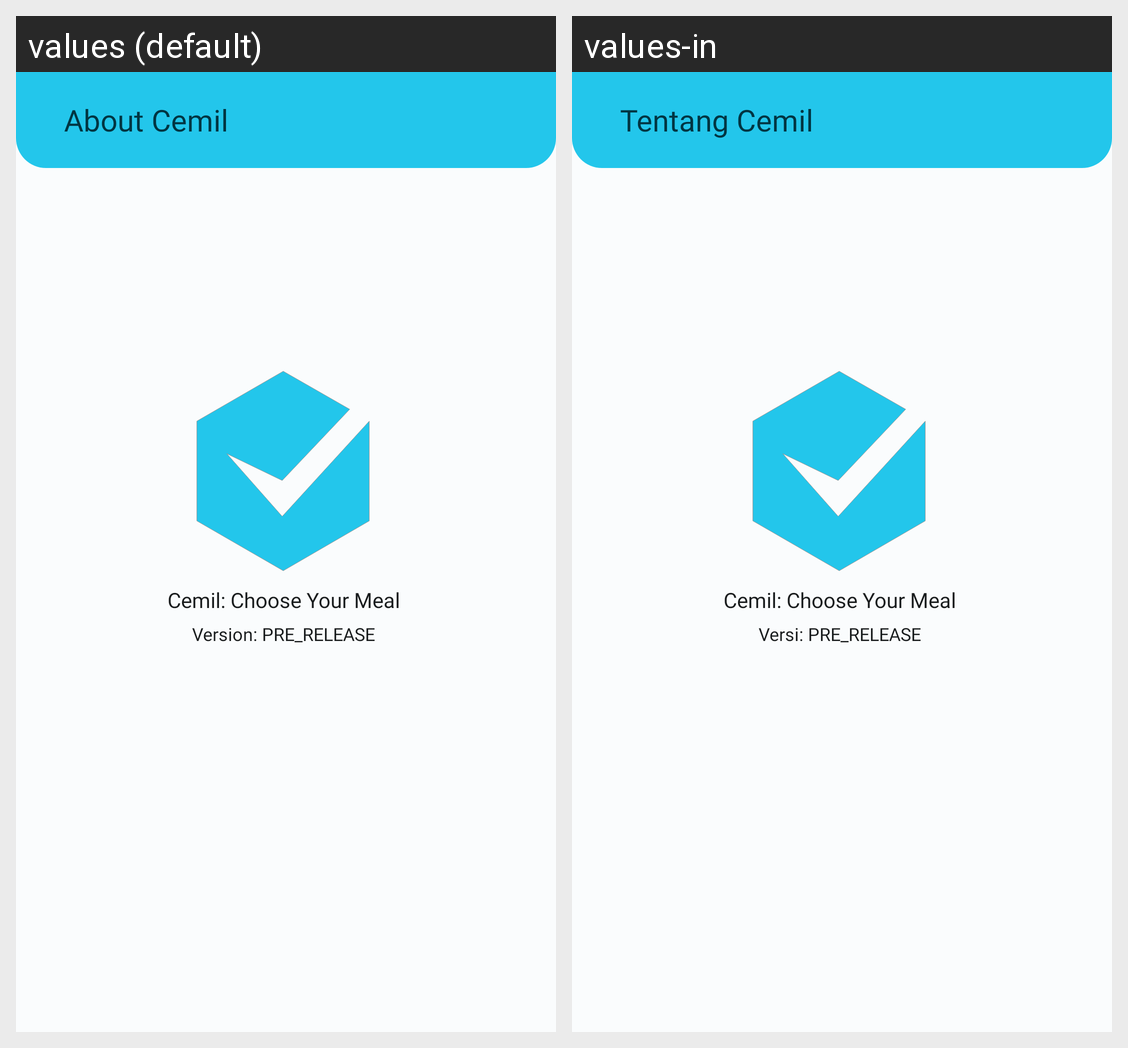

Strings drawn on this Android screen and how each of the app's shown locales translates them:
Android screen res/layout/fragment_about_us.xml rendered under 2 locales, left to right: values (default), values-in. Device: Nexus 5 (rendered at 1080×1920; each locale shown at half size, 540×960, under a caption strip naming it); theme Theme.Cemil.
Strings drawn on this screen, with the default value and each locale's value (text and hints the layout hard-codes, and strings that could not be matched under every locale, appear in the picture but are not listed):

about_cemil
  values: About Cemil
  values-in: Tentang Cemil

cemil_choose_your_meal
  values: Cemil: Choose Your Meal
  values-in: Cemil: Choose Your Meal

version_pre_release
  values: Version: PRE_RELEASE
  values-in: Versi: PRE_RELEASE
